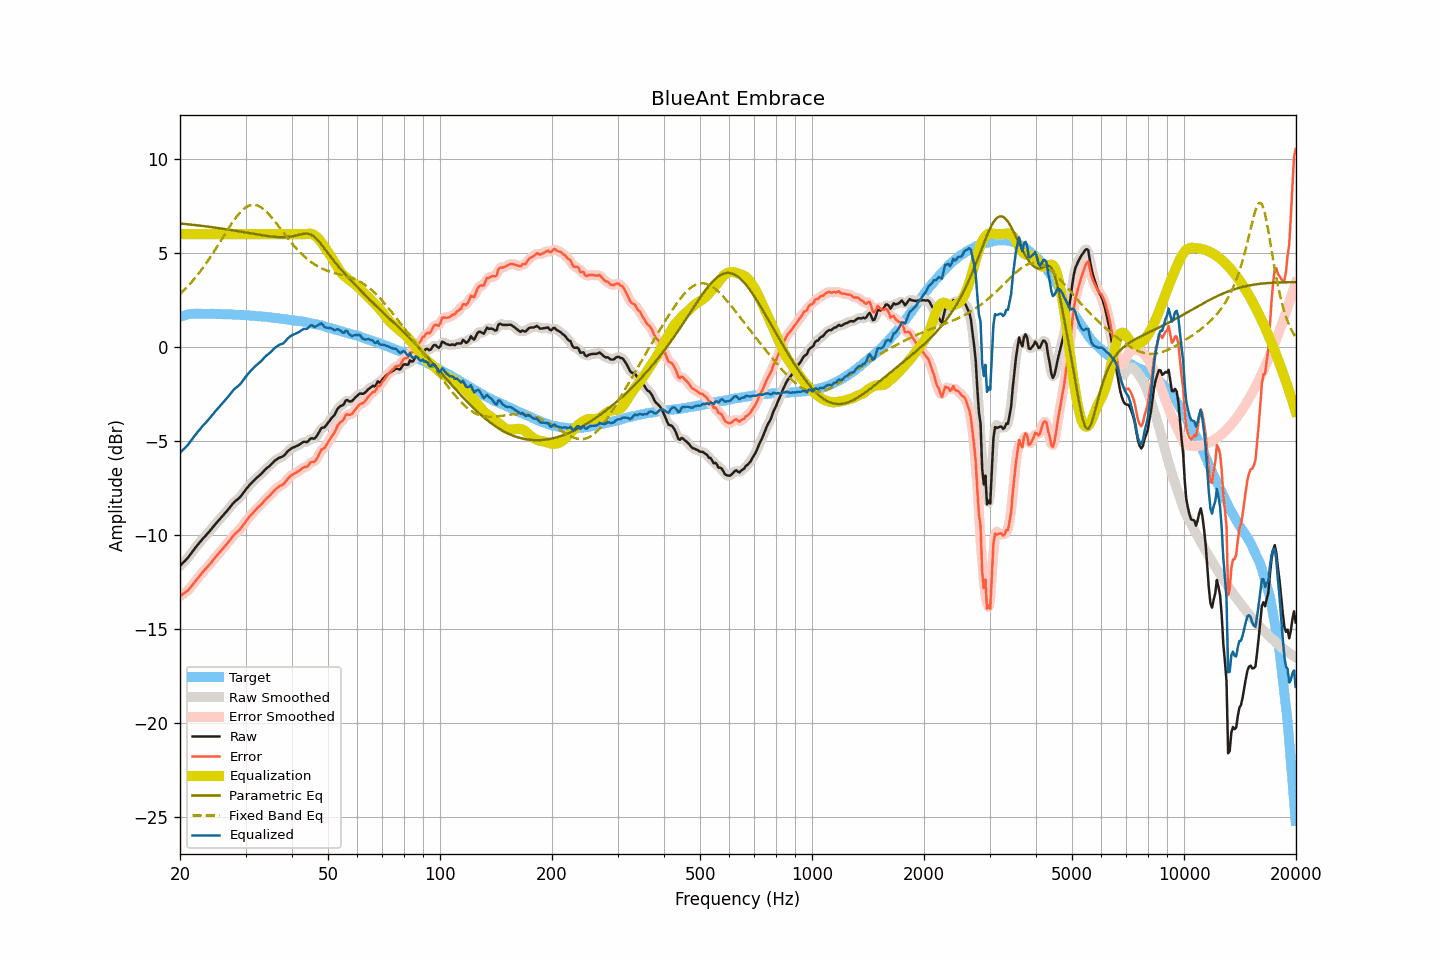

The table this chart was drawn from, first rows:
frequency, raw, smoothed, error, error_smoothed, equalization, parametric_eq, fixed_band_eq, equalized_raw, equalized_smoothed, target
20.00, -11.63, -11.63, -13.24, -13.23, 6.00, 6.57, 2.82, -5.63, -5.63, 1.61
20.20, -11.54, -11.54, -13.18, -13.18, 6.00, 6.56, 2.90, -5.54, -5.54, 1.64
20.40, -11.45, -11.46, -13.12, -13.12, 6.00, 6.55, 2.99, -5.45, -5.46, 1.67
20.61, -11.37, -11.37, -13.06, -13.06, 6.00, 6.54, 3.07, -5.37, -5.37, 1.68
20.81, -11.28, -11.28, -12.99, -13.00, 6.00, 6.54, 3.16, -5.28, -5.28, 1.71
21.02, -11.19, -11.18, -12.93, -12.92, 6.00, 6.53, 3.25, -5.19, -5.18, 1.74
21.23, -11.07, -11.07, -12.82, -12.83, 6.00, 6.52, 3.34, -5.07, -5.07, 1.75
21.44, -10.96, -10.96, -12.72, -12.72, 6.00, 6.51, 3.44, -4.96, -4.96, 1.76
21.66, -10.84, -10.84, -12.61, -12.61, 6.00, 6.50, 3.54, -4.84, -4.84, 1.77
21.87, -10.73, -10.73, -12.50, -12.50, 6.00, 6.49, 3.64, -4.73, -4.73, 1.77
22.09, -10.62, -10.62, -12.40, -12.40, 6.00, 6.48, 3.74, -4.62, -4.62, 1.78
22.31, -10.51, -10.51, -12.29, -12.29, 6.00, 6.47, 3.85, -4.51, -4.51, 1.78
22.54, -10.41, -10.41, -12.19, -12.19, 6.00, 6.46, 3.96, -4.41, -4.41, 1.78
22.76, -10.31, -10.31, -12.09, -12.08, 6.00, 6.45, 4.07, -4.31, -4.31, 1.78
22.99, -10.20, -10.21, -11.97, -11.98, 6.00, 6.44, 4.18, -4.20, -4.21, 1.77
23.22, -10.11, -10.11, -11.88, -11.88, 6.00, 6.43, 4.30, -4.11, -4.11, 1.77
23.45, -10.02, -10.02, -11.79, -11.78, 6.00, 6.42, 4.42, -4.02, -4.02, 1.77
23.69, -9.92, -9.93, -11.69, -11.69, 6.00, 6.41, 4.55, -3.92, -3.93, 1.77
23.92, -9.83, -9.83, -11.59, -11.60, 6.00, 6.40, 4.67, -3.83, -3.83, 1.77
24.16, -9.73, -9.73, -11.50, -11.50, 6.00, 6.38, 4.80, -3.73, -3.73, 1.77
24.40, -9.62, -9.62, -11.39, -11.39, 6.00, 6.37, 4.93, -3.62, -3.62, 1.77
24.65, -9.52, -9.52, -11.28, -11.28, 6.00, 6.36, 5.06, -3.52, -3.52, 1.76
24.89, -9.41, -9.41, -11.17, -11.17, 6.00, 6.35, 5.19, -3.41, -3.41, 1.76
25.14, -9.31, -9.31, -11.07, -11.07, 6.00, 6.34, 5.33, -3.31, -3.31, 1.76
25.39, -9.22, -9.22, -10.98, -10.98, 6.00, 6.32, 5.47, -3.22, -3.22, 1.76
25.65, -9.12, -9.12, -10.88, -10.88, 6.00, 6.31, 5.61, -3.12, -3.12, 1.76
25.91, -9.03, -9.03, -10.78, -10.78, 6.00, 6.30, 5.74, -3.03, -3.03, 1.75
26.16, -8.93, -8.93, -10.68, -10.68, 6.00, 6.29, 5.88, -2.93, -2.93, 1.75
26.43, -8.83, -8.83, -10.58, -10.58, 6.00, 6.27, 6.02, -2.83, -2.83, 1.75
26.69, -8.73, -8.73, -10.47, -10.47, 6.00, 6.26, 6.15, -2.73, -2.73, 1.74
26.96, -8.63, -8.63, -10.37, -10.37, 6.00, 6.25, 6.29, -2.63, -2.63, 1.74
27.23, -8.52, -8.52, -10.26, -10.26, 6.00, 6.23, 6.42, -2.52, -2.52, 1.74
27.50, -8.42, -8.42, -10.16, -10.15, 6.00, 6.22, 6.55, -2.42, -2.42, 1.74
27.77, -8.31, -8.31, -10.04, -10.05, 6.00, 6.21, 6.68, -2.31, -2.31, 1.73
28.05, -8.22, -8.23, -9.95, -9.95, 6.00, 6.19, 6.80, -2.22, -2.23, 1.73
28.33, -8.15, -8.15, -9.87, -9.87, 6.00, 6.18, 6.91, -2.15, -2.15, 1.72
28.62, -8.08, -8.08, -9.80, -9.79, 6.00, 6.16, 7.02, -2.08, -2.08, 1.71
28.90, -8.01, -8.00, -9.72, -9.71, 6.00, 6.15, 7.12, -2.01, -2.00, 1.71
29.19, -7.91, -7.91, -9.61, -9.62, 6.00, 6.14, 7.21, -1.91, -1.91, 1.70
29.48, -7.80, -7.80, -9.51, -9.50, 6.00, 6.12, 7.29, -1.80, -1.80, 1.71
29.78, -7.68, -7.68, -9.38, -9.38, 6.00, 6.11, 7.37, -1.68, -1.68, 1.70
30.08, -7.56, -7.57, -9.26, -9.26, 6.00, 6.09, 7.43, -1.56, -1.57, 1.70
30.38, -7.46, -7.46, -9.15, -9.14, 6.00, 6.08, 7.48, -1.46, -1.46, 1.68
30.68, -7.36, -7.36, -9.04, -9.04, 6.00, 6.06, 7.52, -1.36, -1.36, 1.68
30.99, -7.26, -7.27, -8.93, -8.94, 6.00, 6.05, 7.55, -1.26, -1.27, 1.67
31.30, -7.18, -7.18, -8.85, -8.84, 6.00, 6.03, 7.56, -1.18, -1.18, 1.67
31.61, -7.09, -7.09, -8.76, -8.75, 6.00, 6.02, 7.56, -1.09, -1.09, 1.67
31.93, -7.00, -7.01, -8.66, -8.66, 6.00, 6.00, 7.55, -1.00, -1.01, 1.65
32.24, -6.93, -6.93, -8.57, -8.57, 6.00, 5.99, 7.53, -0.93, -0.93, 1.64
32.57, -6.85, -6.85, -8.49, -8.49, 6.00, 5.98, 7.49, -0.85, -0.85, 1.64
32.89, -6.78, -6.78, -8.42, -8.41, 6.00, 5.96, 7.45, -0.78, -0.78, 1.64
33.22, -6.70, -6.69, -8.32, -8.32, 6.00, 5.95, 7.40, -0.70, -0.69, 1.62
33.55, -6.60, -6.60, -8.22, -8.22, 6.00, 5.93, 7.33, -0.60, -0.60, 1.62
33.89, -6.51, -6.51, -8.12, -8.12, 6.00, 5.92, 7.26, -0.51, -0.51, 1.61
34.23, -6.43, -6.44, -8.04, -8.04, 6.00, 5.91, 7.18, -0.43, -0.44, 1.60
34.57, -6.37, -6.37, -7.96, -7.96, 6.00, 5.90, 7.09, -0.37, -0.37, 1.59
34.92, -6.30, -6.29, -7.88, -7.88, 6.00, 5.89, 7.00, -0.30, -0.29, 1.58
35.27, -6.21, -6.21, -7.79, -7.78, 6.00, 5.88, 6.89, -0.21, -0.21, 1.57
35.62, -6.12, -6.12, -7.68, -7.69, 6.00, 5.87, 6.79, -0.12, -0.12, 1.56
35.97, -6.04, -6.05, -7.59, -7.60, 6.00, 5.86, 6.68, -0.04, -0.05, 1.55
... 635 more rows
